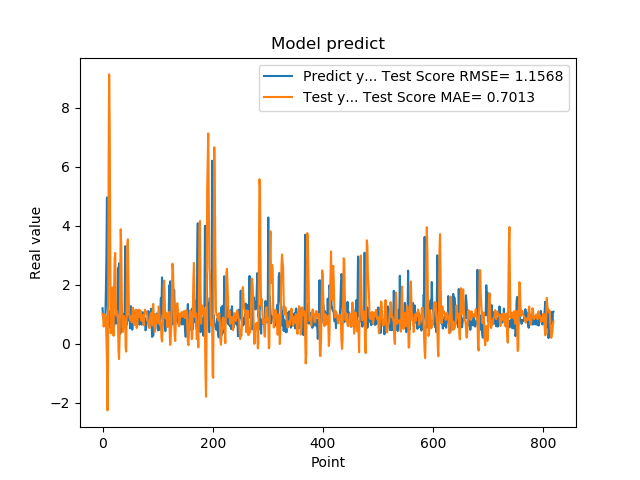

The table this chart was drawn from, first rows:
1.201630949974060059e+00, 1.014553253551641054e+00
8.802530169486999512e-01, 9.453303092224286663e-01
8.531429767608642578e-01, 5.812687047016712460e-01
7.591750025749206543e-01, 6.835953333162579915e-01
1.005007982254028320e+00, 1.002250325522604513e+00
7.687720060348510742e-01, 9.556300536993874717e-01
1.740013241767883301e+00, 9.502423822508659912e-01
2.913533687591552734e+00, 1.433618796037838816e-01
4.963075160980224609e+00, -5.886132159393935304e-01
1.471215128898620605e+00, -2.260987756317499375e+00
1.000648975372314453e+00, -8.395248281311963323e-01
8.220189809799194336e-01, 6.172251624288165317e+00
9.362199902534482643e-01, 9.132578108493065727e+00
5.486897230148315430e-01, 7.428397681673564179e+00
1.111255049705505371e+00, 3.289626660343478282e+00
7.148039937019348145e-01, 3.546918350594411296e-01
1.052167057991027832e+00, 1.206970884167575253e+00
8.955980539321898304e-01, 1.859798225587870890e+00
7.769405245780944824e-01, 1.910377684230557316e+00
5.699509978294372559e-01, 6.160996251096819698e-01
8.244060277938842773e-01, 2.713205050877723901e-01
5.800840258598327637e-01, 1.815257753597607326e+00
9.488009810447691761e-01, 2.910893448594779276e+00
7.918390035629272461e-01, 3.079244066562968563e+00
6.937990188598632812e-01, 1.433074655468714820e+00
6.834830045700073242e-01, 9.608042414103349360e-01
9.433320164680479847e-01, 1.095028188294396188e+00
1.032713770866394043e+00, 9.961963274880476504e-01
2.556216001510620117e+00, 7.674280523009059385e-01
2.464895963668823242e+00, -2.280677232072104155e-01
2.728049993515014204e+00, -5.212405588356829877e-01
3.558506965637206476e-01, 2.134702205111879691e-01
3.262020051479339600e-01, 2.233615860434216671e+00
3.781589865684509277e-01, 3.883514418101895682e+00
6.306380033493041992e-01, 3.263126104731876698e+00
8.854129910469055176e-01, 1.481160767615292917e+00
9.743152856826782227e-01, 5.702467489666172007e-01
7.307389974594116211e-01, 3.977510109643726532e-01
9.521890282630921520e-01, 6.583373348129319957e-01
1.011654973030090332e+00, 9.397557267493547029e-01
7.643579840660095215e-01, 7.691739028002728684e-01
3.306220054626464844e+00, 8.217642817783805675e-01
7.543110251426696777e-01, -1.392161710056234736e-01
1.409499049186706321e+00, -2.660755937768969348e-01
6.401469707489013672e-01, 1.643557941066844386e+00
8.640019893646240234e-01, 3.357031695247016501e+00
8.469420075416564941e-01, 3.539908852479625612e+00
7.976629734039306641e-01, 2.166670268109672559e+00
9.555831551551821068e-01, 1.088708317096025446e+00
9.546210169792175293e-01, 9.212448802968503658e-01
5.251880288124084473e-01, 8.042816846323714852e-01
1.275226235389709695e+00, 9.199724370032931198e-01
8.355640172958374023e-01, 8.636872104379820225e-01
7.640249729156494141e-01, 7.245117813447120581e-01
4.752210080623626154e-01, 8.754021717872810804e-01
7.414129972457885742e-01, 1.219011820828009851e+00
1.069700956344604492e+00, 1.043180990071705061e+00
7.892770171165466309e-01, 7.112099733495939047e-01
6.914690136909484863e-01, 6.309206147045379742e-01
7.093830108642578125e-01, 9.579971750152352916e-01
1.115731000900268555e+00, 1.153528981407482723e+00
... 759 more rows
